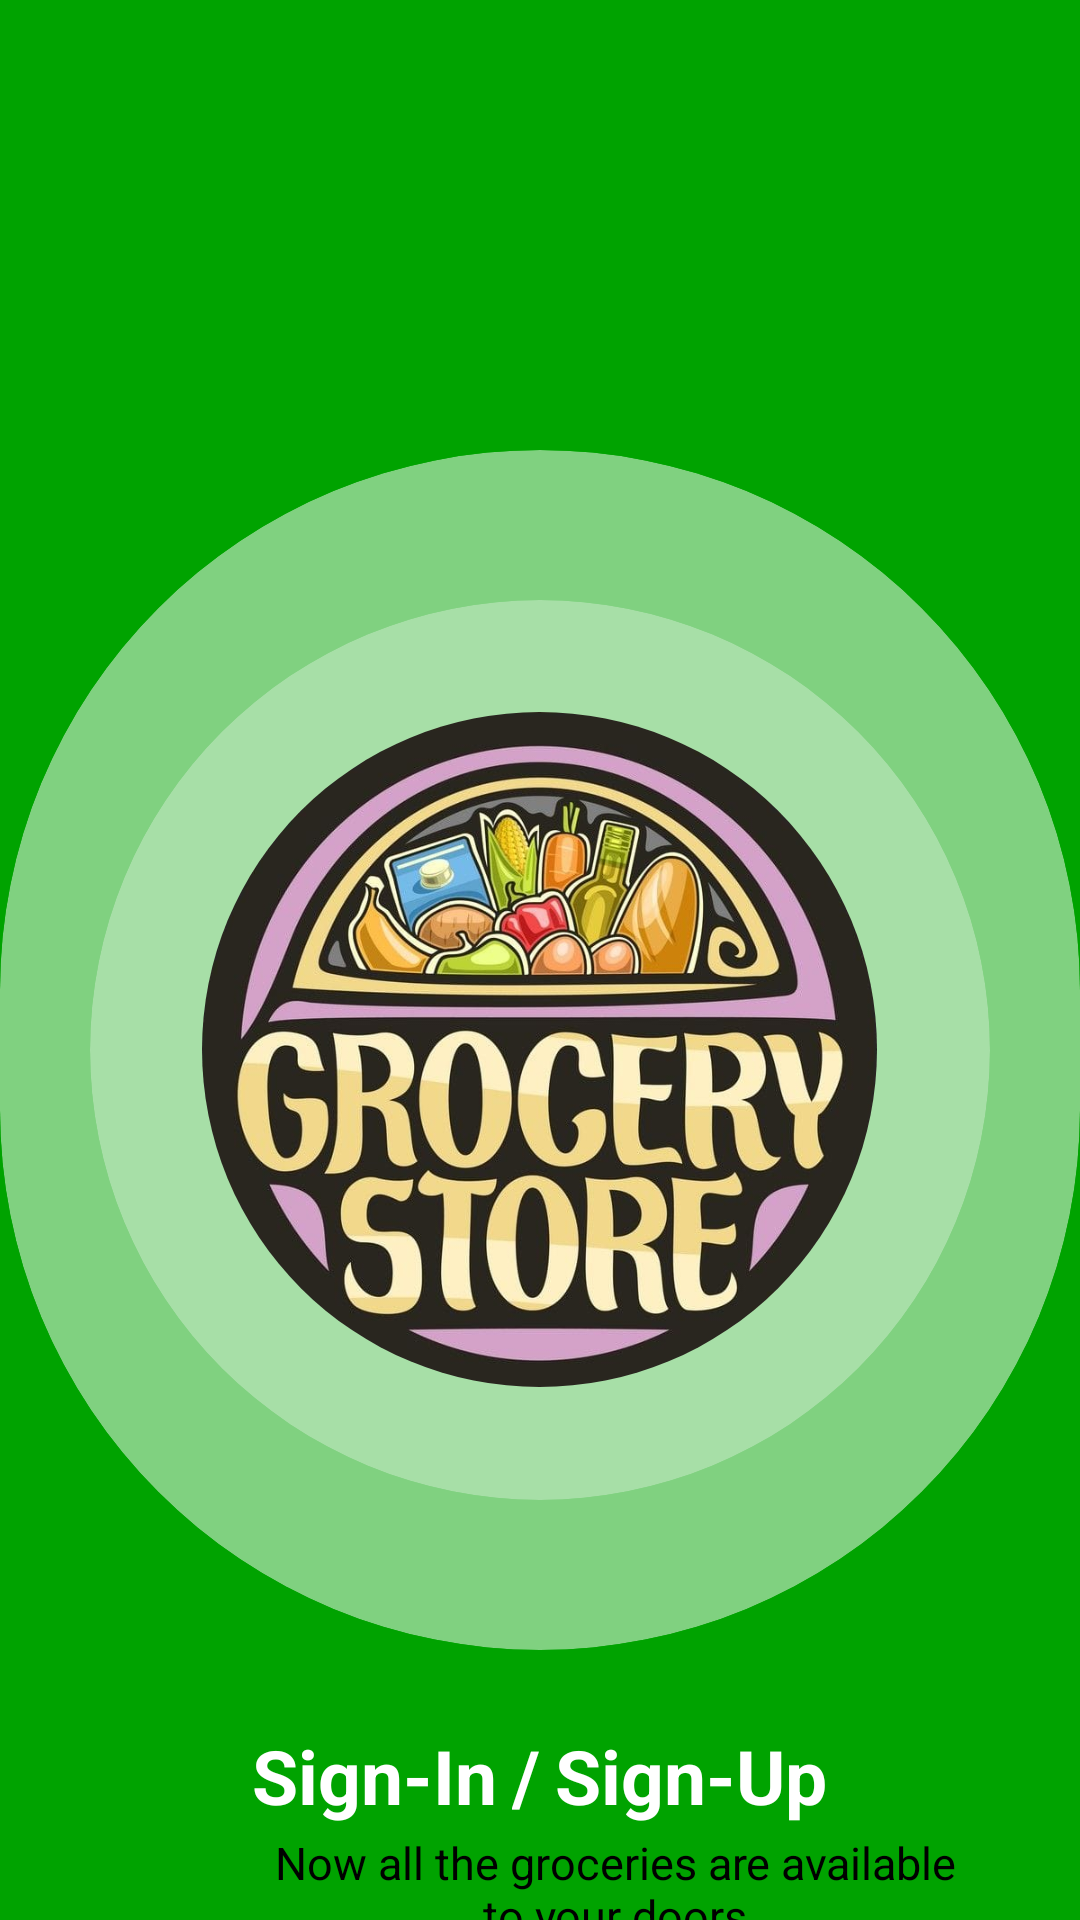

Android layout source for this screen:
<!-- AndroidManifest.xml: application theme Theme.UserLogin -->
<!-- res/layout/activity_homepage.xml -->
<?xml version="1.0" encoding="utf-8"?>
<RelativeLayout xmlns:android="http://schemas.android.com/apk/res/android"
    android:layout_width="match_parent"
    android:layout_height="match_parent"
    xmlns:app="http://schemas.android.com/apk/res-auto"
    xmlns:tools="http://schemas.android.com/tools"
    android:background="#00A300"
    tools:context=".HomeActivity">


    <androidx.cardview.widget.CardView
        android:layout_width="400dp"
        android:layout_height="400dp"
        android:id="@+id/topcircal"
        app:cardBackgroundColor="#80FFFFFF"
        app:cardCornerRadius="250dp"
        app:cardElevation="0dp"
        android:layout_marginTop="150dp">


        <androidx.cardview.widget.CardView
            android:layout_width="300dp"
            android:layout_height="300dp"
            app:cardBackgroundColor="#4DFFFFFF"
            app:cardElevation="0dp"
            app:cardCornerRadius="250dp"
            android:layout_gravity="center">

            <androidx.cardview.widget.CardView
                android:layout_width="225dp"
                android:layout_height="225dp"
                app:cardBackgroundColor="#33FFFFFF"
                app:cardElevation="0dp"
                app:cardCornerRadius="250dp"
                android:layout_gravity="center">

                <ImageView
                    android:layout_width="300dp"
                    android:layout_height="300dp"
                    android:layout_gravity="center"
                    android:src="@drawable/homeicon"/>

            </androidx.cardview.widget.CardView>

        </androidx.cardview.widget.CardView>

    </androidx.cardview.widget.CardView>

    <LinearLayout
        android:layout_width="match_parent"
        android:layout_height="wrap_content"
        android:layout_marginTop="25dp"
        android:gravity="center"
        android:id="@+id/userlog"
        android:layout_below="@id/topcircal">

        <TextView
            android:layout_width="wrap_content"
            android:layout_height="wrap_content"
            android:id="@+id/signin"
            android:text="Sign-In"
            android:textSize="25dp"
            android:textStyle="bold"
            android:layout_marginEnd="5dp"
            android:textColor="@color/white"/>

        <TextView
            android:layout_width="wrap_content"
            android:layout_height="wrap_content"
            android:id="@+id/seperate"
            android:text="/"
            android:textSize="25dp"
            android:textStyle="bold"
            android:textColor="@color/white"/>

        <TextView
            android:layout_width="wrap_content"
            android:layout_height="wrap_content"
            android:id="@+id/signup"
            android:text="Sign-Up"
            android:textSize="25dp"
            android:textStyle="bold"
            android:layout_marginStart="5dp"
            android:textColor="@color/white"/>


    </LinearLayout>


    <TextView
        android:layout_width="230dp"
        android:layout_height="wrap_content"
        android:layout_below="@id/userlog"
        android:gravity="center"
        android:layout_marginTop="2dp"
        android:layout_marginStart="90dp"
        android:text="Now all the groceries are available to your doors"
        android:textSize="15dp"
        android:textStyle="normal"
        android:textColor="@color/black"/>

</RelativeLayout>
<!-- resources referenced by this layout -->
<resources>
  <!-- drawable homeicon: jpeg bitmap (drawable, 117995 bytes) -->
  <style name="Theme.UserLogin" parent="Base.Theme.UserLogin" />
  <style name="Base.Theme.UserLogin" parent="Theme.Material3.DayNight.NoActionBar">
          
          
      </style>
  <!-- not gathered from this repository: default colours our renderer supplied (Android Studio template values) -->
  <color name="black">#FF000000</color>
  <color name="white">#FFFFFFFF</color>
</resources>
